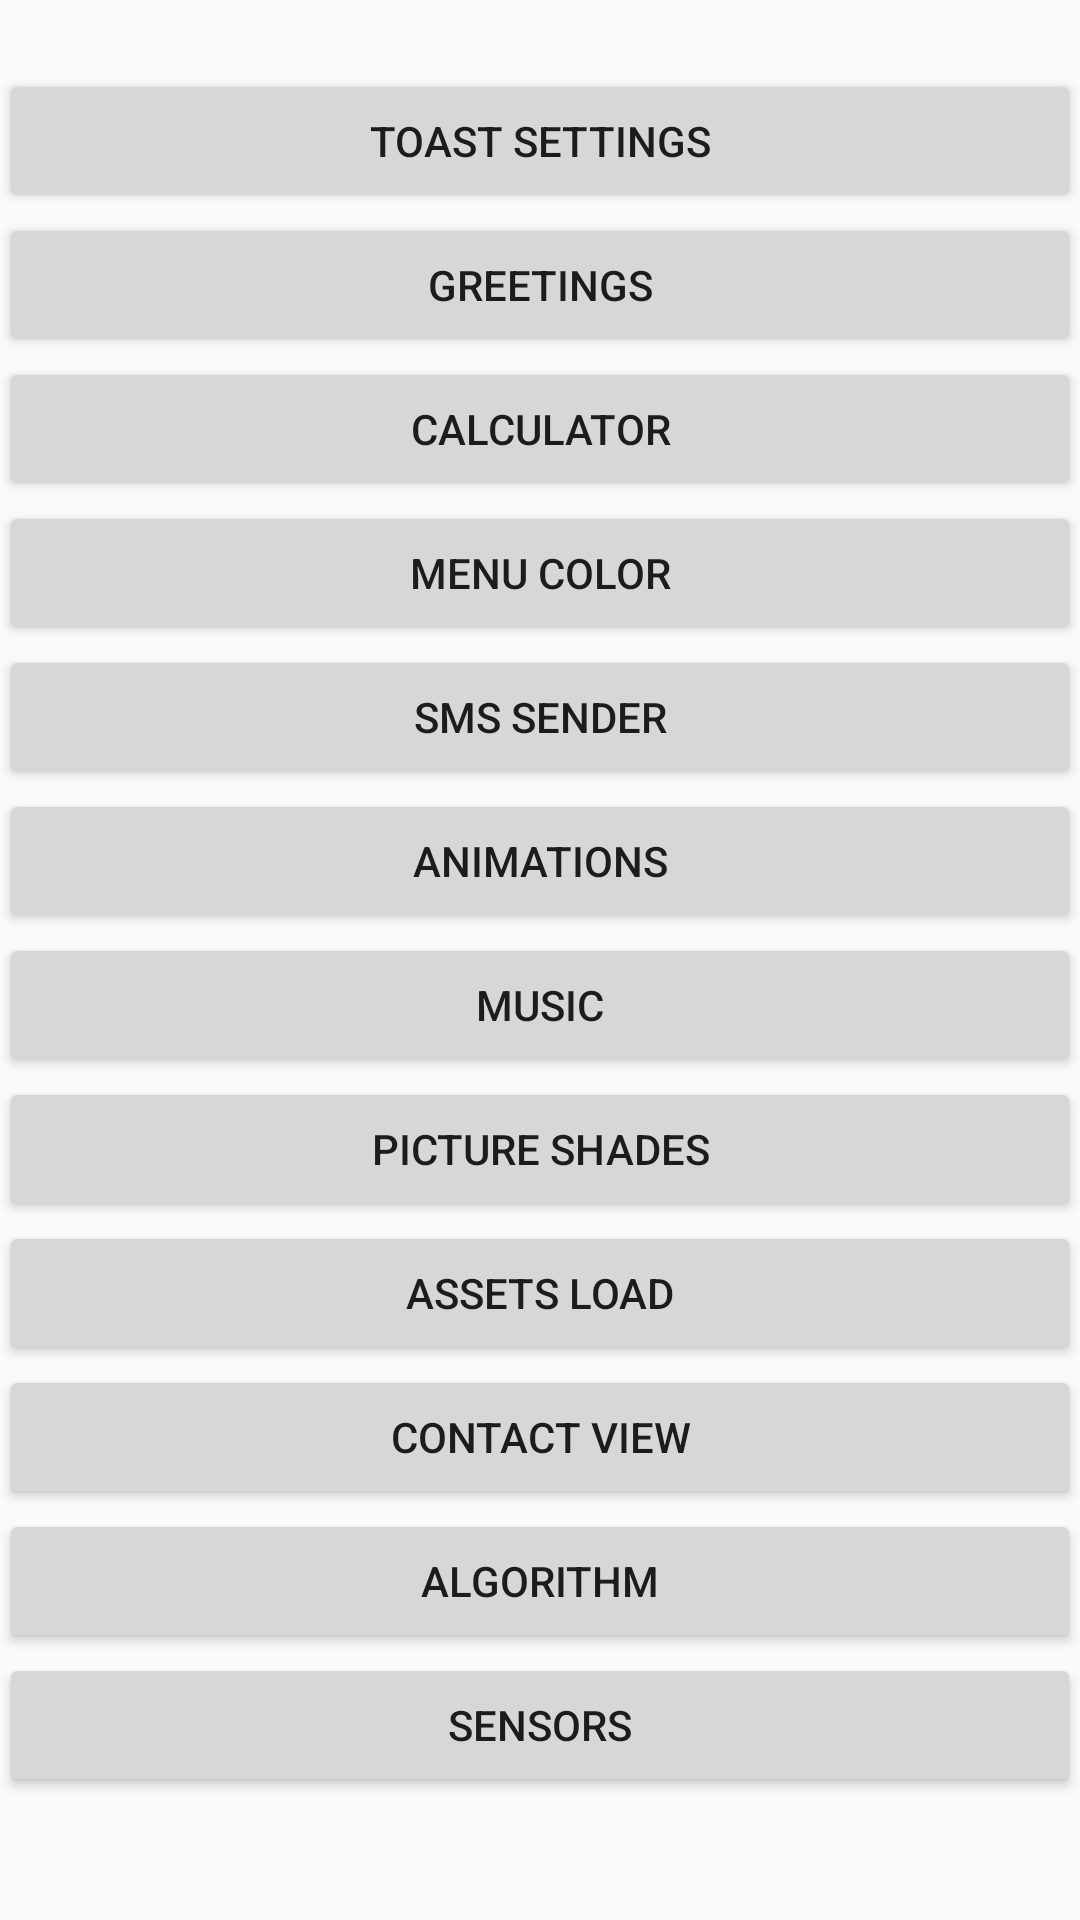

Reconstruct the res/layout file that produces this screen, plus the resources it refers to.
<!-- AndroidManifest.xml: application theme AppTheme -->
<!-- res/layout/activity_main.xml -->
<?xml version="1.0" encoding="utf-8"?>
<RelativeLayout xmlns:android="http://schemas.android.com/apk/res/android"
    xmlns:tools="http://schemas.android.com/tools"
    android:id="@+id/activity_main"
    android:layout_width="match_parent"
    android:layout_height="match_parent"
    android:paddingBottom="@dimen/activity_vertical_margin"
    android:paddingLeft="@dimen/activity_horizontal_margin"
    android:paddingRight="@dimen/activity_horizontal_margin"
    android:paddingTop="@dimen/activity_vertical_margin"
    tools:context="com.venkatkamesh.allinone.MainActivity">
<ScrollView
    android:layout_width="match_parent"
    android:layout_height="match_parent">
<RelativeLayout
    android:layout_width="match_parent"
    android:layout_height="match_parent">
    <Button
        android:text="Greetings"
        android:layout_width="fill_parent"
        android:layout_height="wrap_content"
        android:id="@+id/greeting"
        android:layout_below="@+id/buttonok"
        android:layout_alignParentLeft="true"
        android:layout_alignParentStart="true" />

    <Button
        android:text="Toast settings"
        android:layout_width="fill_parent"
        android:layout_height="wrap_content"
        android:layout_marginTop="23dp"
        android:id="@+id/buttonok"
        android:layout_alignParentTop="true"
        android:layout_alignParentLeft="true"
        android:layout_alignParentStart="true" />

    <Button
        android:text="Calculator"
        android:layout_width="fill_parent"
        android:layout_height="wrap_content"
        android:id="@+id/buttoncalculator"
        android:layout_below="@+id/greeting"
        android:layout_alignParentLeft="true"
        android:layout_alignParentStart="true" />

    <Button
        android:text="Menu Color"
        android:layout_width="fill_parent"
        android:layout_height="wrap_content"
        android:id="@+id/menuactivity"
        android:layout_below="@+id/buttoncalculator"
        android:layout_alignParentLeft="true"
        android:layout_alignParentStart="true" />
    <Button
        android:text="Sms Sender"
        android:layout_width="fill_parent"
        android:layout_height="wrap_content"
        android:id="@+id/sms_ok"
        android:layout_below="@+id/menuactivity"
        android:layout_alignParentLeft="true"
        android:layout_alignParentStart="true" />
    <Button
        android:text="Animations"
        android:layout_width="fill_parent"
        android:layout_height="wrap_content"
        android:id="@+id/animation_ok"
        android:layout_below="@+id/sms_ok"
        android:layout_alignParentLeft="true"
        android:layout_alignParentStart="true" />
    <Button
        android:text="Music"
        android:layout_width="fill_parent"
        android:layout_height="wrap_content"
        android:id="@+id/music"
        android:layout_below="@+id/animation_ok"
        android:layout_alignParentLeft="true"
        android:layout_alignParentStart="true" />
    <Button
        android:text="Picture Shades"
        android:layout_width="fill_parent"
        android:layout_height="wrap_content"
        android:id="@+id/damnshades"
        android:layout_below="@+id/music"
        android:layout_alignParentLeft="true"
        android:layout_alignParentStart="true" />
    <Button
        android:text="Assets Load"
        android:layout_width="fill_parent"
        android:layout_height="wrap_content"
        android:id="@+id/assetsok"
        android:layout_below="@+id/damnshades"
        android:layout_alignParentLeft="true"
        android:layout_alignParentStart="true" />
    <Button
        android:text="Contact view"
        android:layout_width="fill_parent"
        android:layout_height="wrap_content"
        android:id="@+id/contactsok"
        android:layout_below="@+id/assetsok"
        android:layout_alignParentLeft="true"
        android:layout_alignParentStart="true" />
    <Button
        android:text="Algorithm"
        android:layout_width="fill_parent"
        android:layout_height="wrap_content"
        android:id="@+id/algk"
        android:layout_below="@+id/contactsok"
        android:layout_alignParentLeft="true"
        android:layout_alignParentStart="true" />
    <Button
        android:text="Sensors"
        android:layout_width="fill_parent"
        android:layout_height="wrap_content"
        android:id="@+id/sensorsk"
        android:layout_below="@+id/algk"
        android:layout_alignParentLeft="true"
        android:layout_alignParentStart="true" />
    </RelativeLayout>
</ScrollView>
</RelativeLayout>
<!-- resources referenced by this layout -->
<resources>
  <style name="AppTheme" parent="Theme.AppCompat.Light">
          
          <item name="colorPrimary">@color/colorPrimary</item>
          <item name="colorPrimaryDark">@color/colorPrimaryDark</item>
          <item name="colorAccent">@color/colorAccent</item>
          <item name="actionBarTabTextStyle">@style/AppTheme.NoActionBar</item>
      </style>
  <style name="AppTheme.NoActionBar">
          <item name="windowActionBar">false</item>
          <item name="windowNoTitle">true</item>
          <item name="colorPrimary">@color/colorPrimary</item>
          <item name="colorPrimaryDark">@color/colorPrimaryDark</item>
          <item name="colorAccent">@color/colorAccent</item>
      </style>
  <!-- not gathered from this repository: default colours our renderer supplied (Android Studio template values) -->
  <color name="colorPrimary">#FF6200EE</color>
  <color name="colorPrimaryDark">#FF3700B3</color>
  <color name="colorAccent">#FF03DAC5</color>
</resources>
